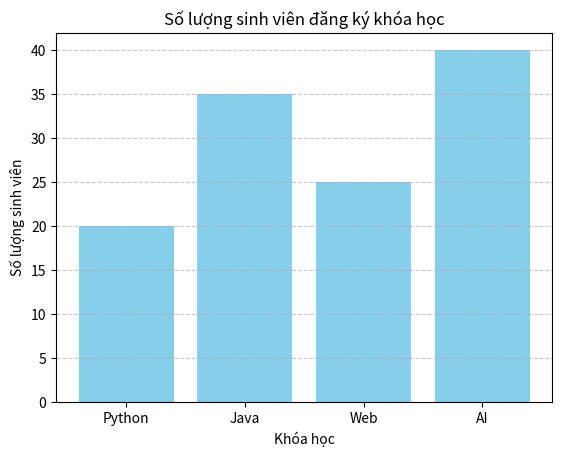

Write Python code to recreate this figure.

import matplotlib.pyplot as plt

# 1. Khai báo dữ liệu
courses = ["Python", "Java", "Web", "AI"]
students = [20, 35, 25, 40]

# 2. Vẽ biểu đồ cột 2D
plt.bar(courses, students, color="skyblue")

# 3. Đặt tiêu đề và tên các trục
plt.title("Số lượng sinh viên đăng ký khóa học")
plt.xlabel("Khóa học")
plt.ylabel("Số lượng sinh viên")

# 4. Hiển thị lưới
plt.grid(axis="y", linestyle="--", alpha=0.7)

# 5. Hiển thị biểu đồ
plt.show()
